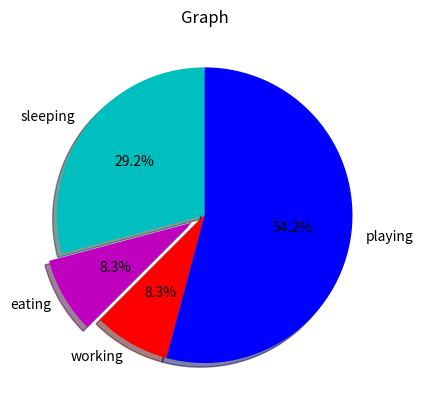

Here is the Python script that generated this plot:
from matplotlib import colors
import matplotlib.pyplot as plt

days = [1,2,3,4,5]

sleeping =  [7,8,6,11,7]
eating =    [2,3,4,3,2]
working =   [7,8,7,2,2]
playing =   [8,5,7,8,13]

slices = [7,2,2,13]
activities = ['sleeping','eating','working','playing']
cols = ['c','m','r','b']

# Create pie chart that starts at 90 degress, has one section exploaded out, and percent values
plt.pie(slices, 
        labels=activities, 
        colors=cols, 
        startangle=90, 
        shadow=True, 
        explode=(0,0.1,0,0),
        autopct='%1.1f%%')


plt.title('Graph')
plt.show()